3-way image classification set "data" from GitHub (angelabk49/osteoporosis-detection); label vocabulary: normal, osteopenia, osteoporosis.

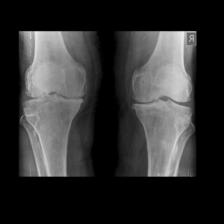
Label: osteoporosis

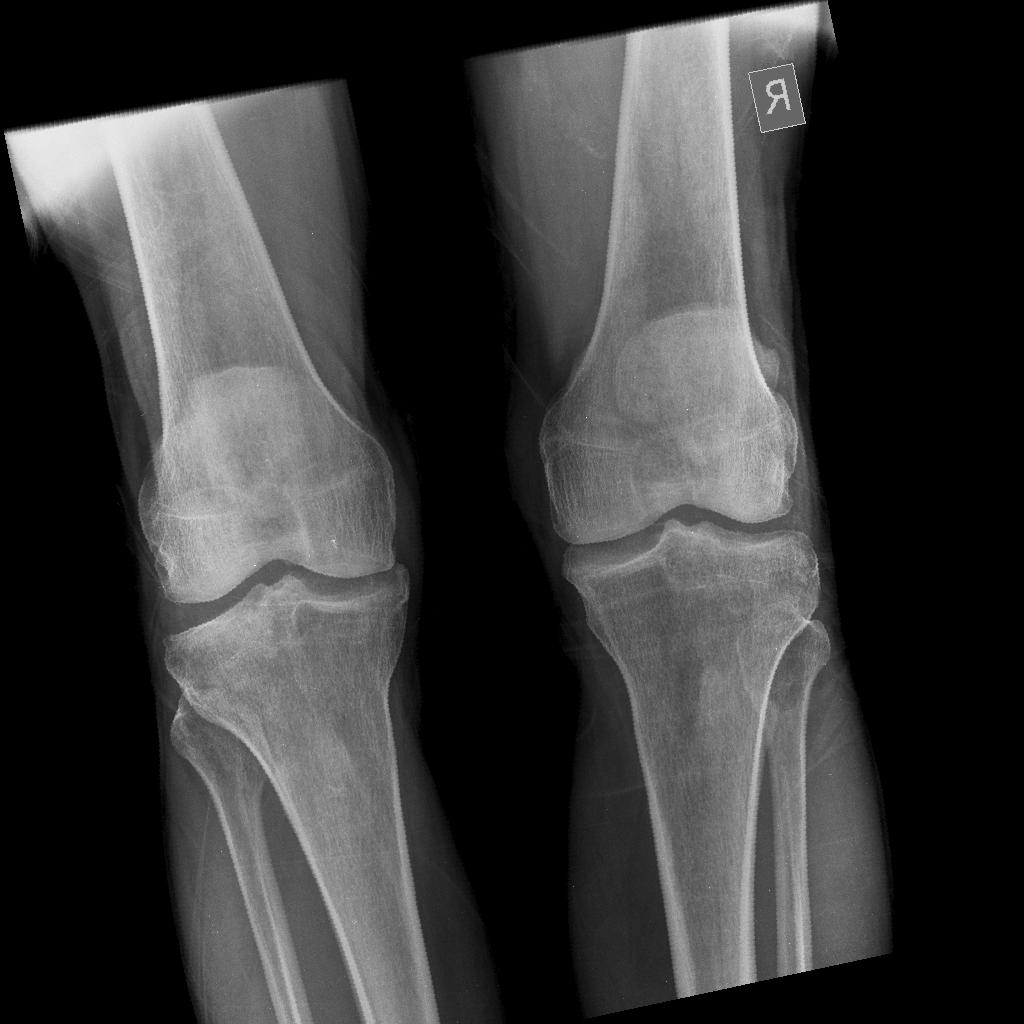
Label: osteopenia

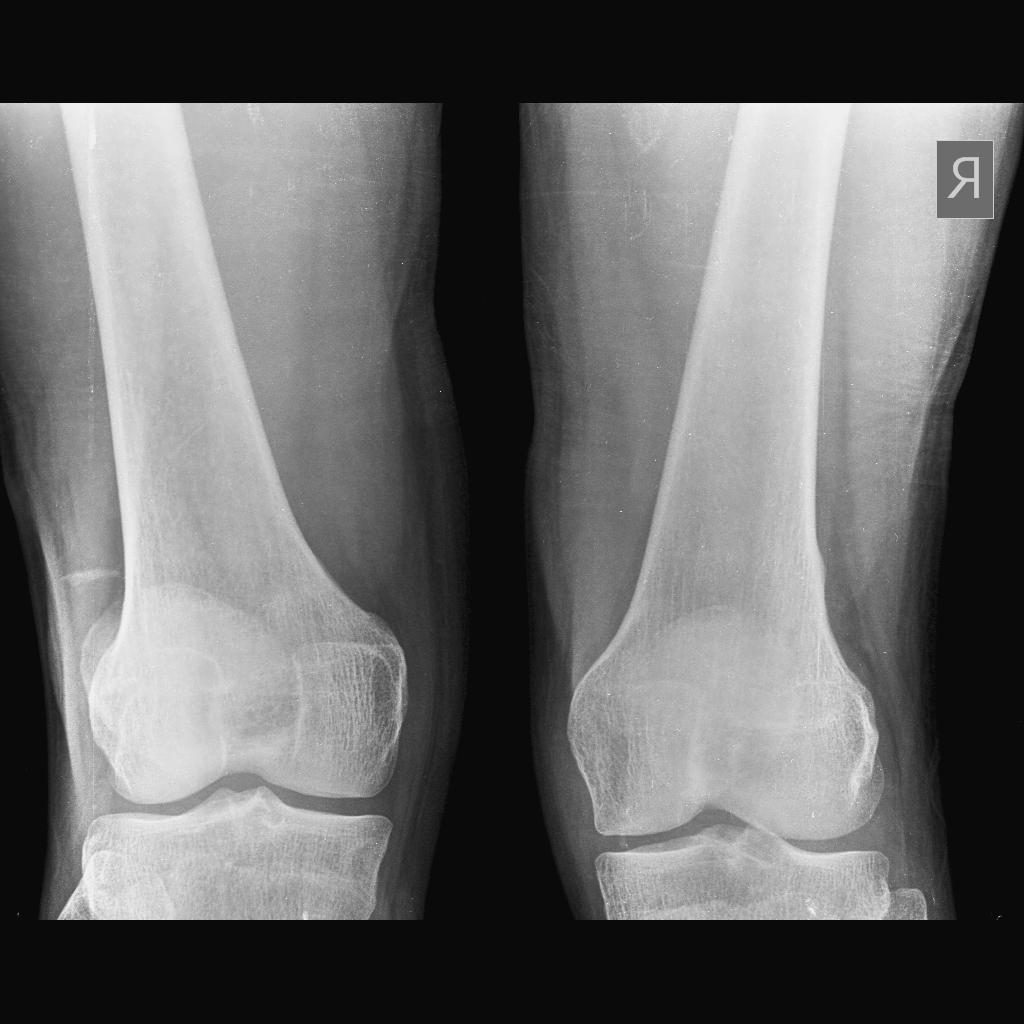
Label: normal

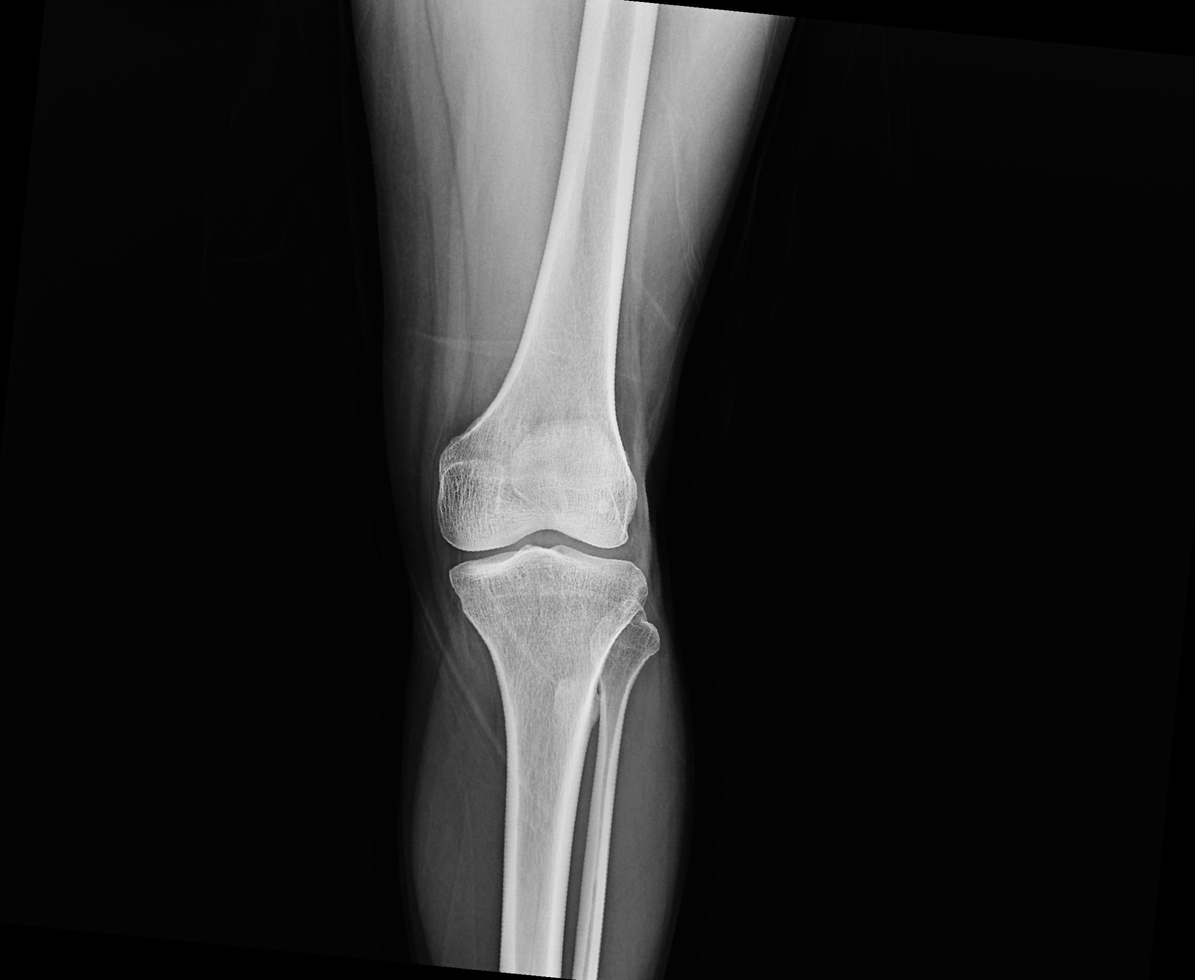
Label: normal

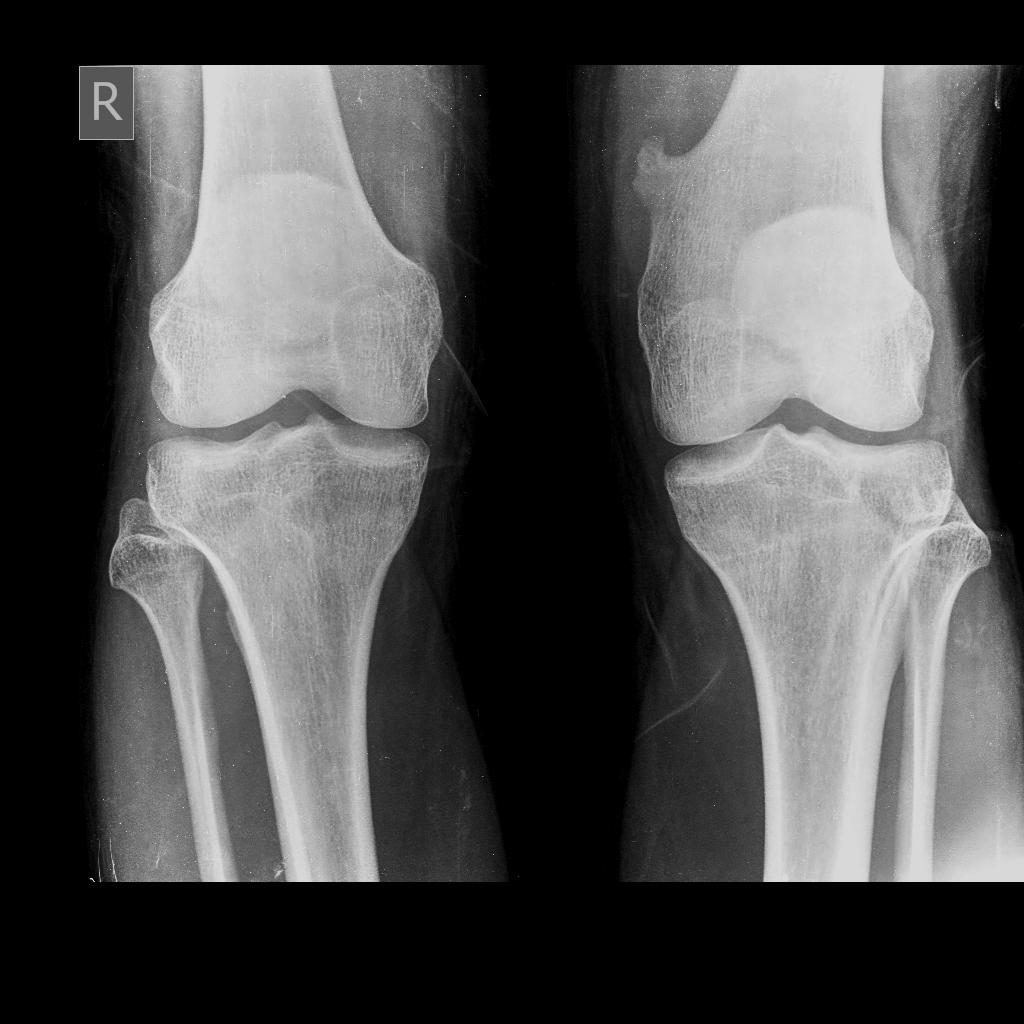
Label: normal

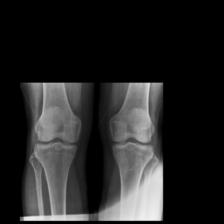
Label: osteopenia
